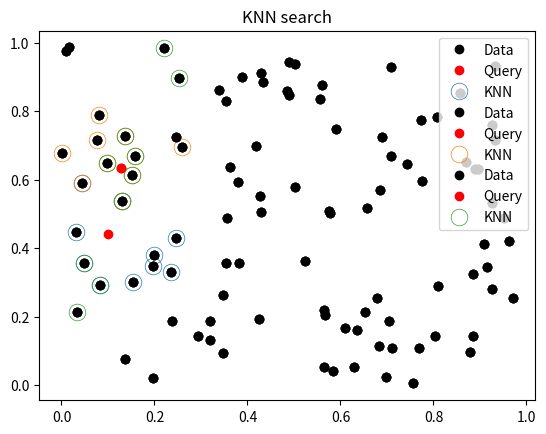

The matplotlib source for this figure:
#%%
import numpy as np
import matplotlib.pyplot as plt

K = 10
rand_data = np.random.rand(2, 100)
x = np.random.rand(2, 1)

dataLen = rand_data.shape[1]

if K < dataLen:
    K = K
else:
    K = dataLen

# 유클리디언 거리 이용
distance = np.sqrt(((rand_data - x) ** 2).sum(axis=0))
idx = np.argsort(distance)
neighborIndex = idx[:K]

#시각화 코드 작성
plt.plot(rand_data[0, :], rand_data[1, :], "ok", label="Data")
plt.plot(x[0, 0], x[1, 0], 'or', label='Query')
plt.plot(rand_data[0, neighborIndex], rand_data[1, neighborIndex], 'o',
        markerfacecolor='None', markersize=12,
        markeredgewidth = 0.5, label='KNN')
plt.legend(loc='upper right')
plt.title('KNN search')
plt.show()

# 맨해튼 거리 이용
x = np.random.rand(2, 1)
distance = np.abs(rand_data - x).sum(axis=0)
idx = np.argsort(distance)
neighborIndex = idx[:K]

#시각화 코드 작성
plt.plot(rand_data[0, :], rand_data[1, :], "ok", label="Data")
plt.plot(x[0, 0], x[1, 0], 'or', label='Query')
plt.plot(rand_data[0, neighborIndex], rand_data[1, neighborIndex], 'o',
        markerfacecolor='None', markersize=12,
        markeredgewidth = 0.5, label='KNN')
plt.legend(loc='upper right')
plt.title('KNN search')
plt.show()

# 코사인 거리 이용
rand_data_tmp = np.transpose(rand_data)
for i in range(len(rand_data_tmp)):
    distance[i] = 1 - np.dot(rand_data_tmp[i], x)/ (np.linalg.norm(rand_data_tmp[i]) * np.linalg.norm(x))
idx = np.argsort(distance)
neighborIndex = idx[:K]

# 시각화 코드 작성
plt.plot(rand_data[0, :], rand_data[1, :], "ok", label="Data")
plt.plot(x[0, 0], x[1, 0], 'or', label='Query')
plt.plot(rand_data[0, neighborIndex], rand_data[1, neighborIndex], 'o',
        markerfacecolor='None', markersize=12,
        markeredgewidth = 0.5, label='KNN')
plt.legend(loc='upper right')
plt.title('KNN search')
plt.show()
# %%
